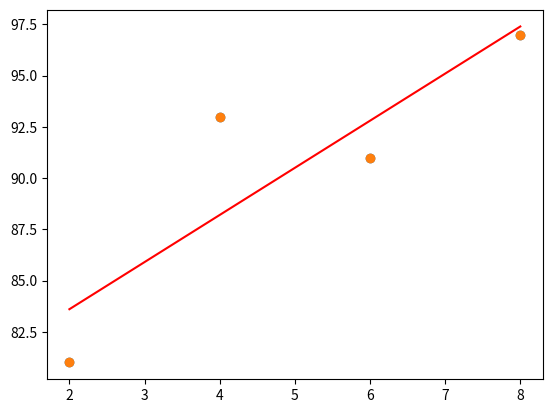

Generate this figure with matplotlib:
################ 경사하강법

################ !pip install matplotlib
import numpy as np
import matplotlib.pyplot as plt

x = np.array([2, 4, 6, 8])
y = np.array([81, 93, 91, 97])

plt.scatter(x, y)
plt.show()

a = 0
b = 0

lr = 0.03

epochs = 2001

n = len(x)

################ 경사하강법
for i in range(epochs):
    y_pred = a * x + b
    error = y - y_pred
    
    a_diff = (2/n) * sum(-x * (error))
    b_diff = (2/n) * sum(-(error))
    
    a = a - lr * a_diff
    b = b - lr * b_diff
    
    if i % 100 == 0:
        print("epochs=%.f, 기울기=%.04f, 절편=%.04f" % (i, a, b))
        
    y_pred = a * x + b
    
plt.scatter(x, y)
plt.plot(x, y_pred, 'r')
plt.show()
